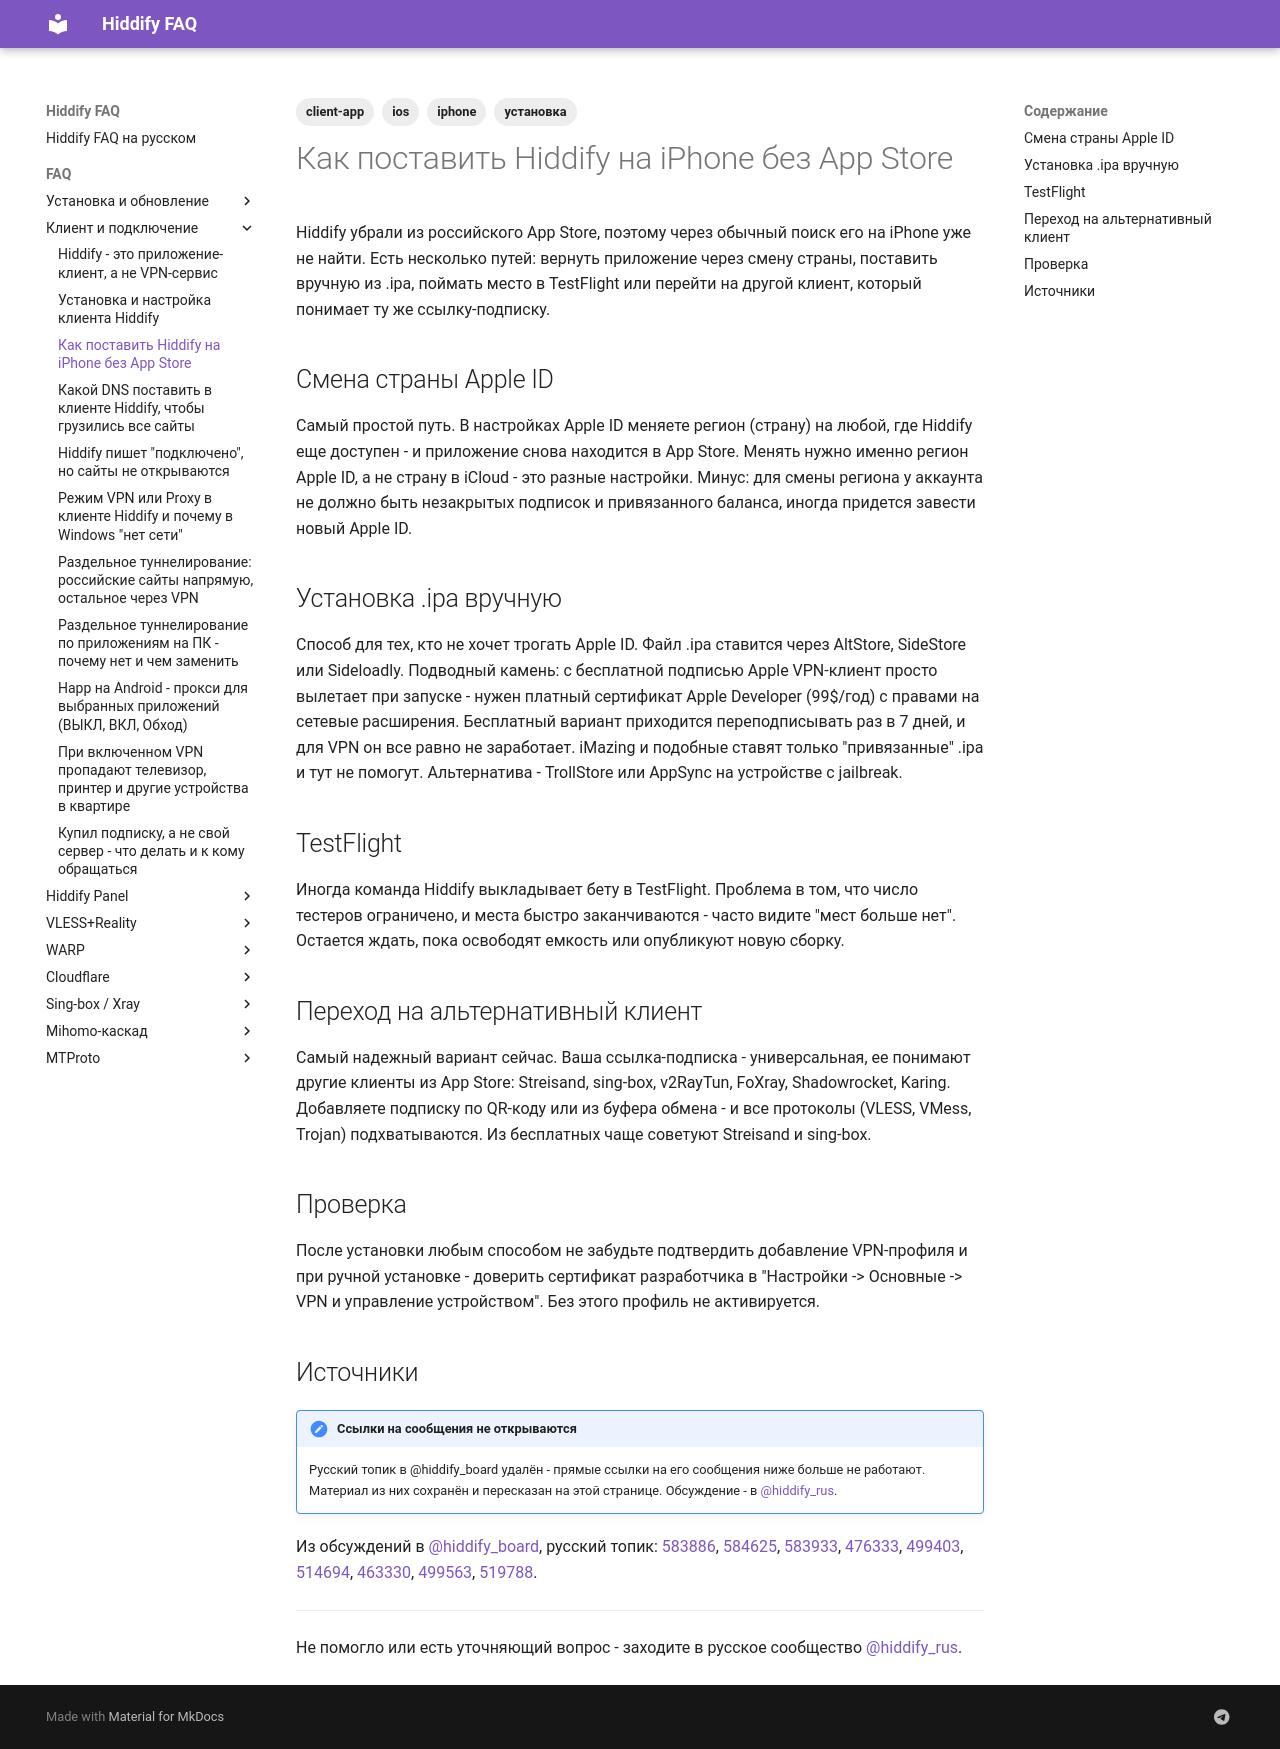

repository: dewil/hiddify-faq · page: faq/client/ios-install-without-appstore/index.html · generator: mkdocs

---
title: Как поставить Hiddify на iPhone без App Store
description: Hiddify пропал из российского App Store. Разбираем рабочие способы установить его на iPhone - смена страны Apple ID, .ipa с сертификатом, TestFlight - и какие альтернативные клиенты понимают ту же подписку.
tags:
  - client-app
  - ios
  - iphone
  - установка
---

# Как поставить Hiddify на iPhone без App Store

Hiddify убрали из российского App Store, поэтому через обычный поиск его на iPhone уже не найти. Есть несколько путей: вернуть приложение через смену страны, поставить вручную из .ipa, поймать место в TestFlight или перейти на другой клиент, который понимает ту же ссылку-подписку.

## Смена страны Apple ID

Самый простой путь. В настройках Apple ID меняете регион (страну) на любой, где Hiddify еще доступен - и приложение снова находится в App Store. Менять нужно именно регион Apple ID, а не страну в iCloud - это разные настройки. Минус: для смены региона у аккаунта не должно быть незакрытых подписок и привязанного баланса, иногда придется завести новый Apple ID.

## Установка .ipa вручную

Способ для тех, кто не хочет трогать Apple ID. Файл .ipa ставится через AltStore, SideStore или Sideloadly. Подводный камень: с бесплатной подписью Apple VPN-клиент просто вылетает при запуске - нужен платный сертификат Apple Developer (99$/год) с правами на сетевые расширения. Бесплатный вариант приходится переподписывать раз в 7 дней, и для VPN он все равно не заработает. iMazing и подобные ставят только "привязанные" .ipa и тут не помогут. Альтернатива - TrollStore или AppSync на устройстве с jailbreak.

## TestFlight

Иногда команда Hiddify выкладывает бету в TestFlight. Проблема в том, что число тестеров ограничено, и места быстро заканчиваются - часто видите "мест больше нет". Остается ждать, пока освободят емкость или опубликуют новую сборку.

## Переход на альтернативный клиент

Самый надежный вариант сейчас. Ваша ссылка-подписка - универсальная, ее понимают другие клиенты из App Store: Streisand, sing-box, v2RayTun, FoXray, Shadowrocket, Karing. Добавляете подписку по QR-коду или из буфера обмена - и все протоколы (VLESS, VMess, Trojan) подхватываются. Из бесплатных чаще советуют Streisand и sing-box.

## Проверка

После установки любым способом не забудьте подтвердить добавление VPN-профиля и при ручной установке - доверить сертификат разработчика в "Настройки -> Основные -> VPN и управление устройством". Без этого профиль не активируется.

## Источники

!!! note "Ссылки на сообщения не открываются"
    Русский топик в @hiddify_board удалён - прямые ссылки на его сообщения ниже больше не работают. Материал из них сохранён и пересказан на этой странице. Обсуждение - в [@hiddify_rus](https://t.me/hiddify_rus).

Из обсуждений в [@hiddify_board](https://t.me/hiddify_board), русский топик: [583886](https://t.me/hiddify_board/433634/583886), [584625](https://t.me/hiddify_board/433634/584625), [583933](https://t.me/hiddify_board/433634/583933), [476333](https://t.me/hiddify_board/433634/476333), [499403](https://t.me/hiddify_board/433634/499403), [514694](https://t.me/hiddify_board/433634/514694), [463330](https://t.me/hiddify_board/433634/463330), [499563](https://t.me/hiddify_board/433634/499563), [519788](https://t.me/hiddify_board/433634/519788).

---

Не помогло или есть уточняющий вопрос - заходите в русское сообщество [@hiddify_rus](https://t.me/hiddify_rus).
